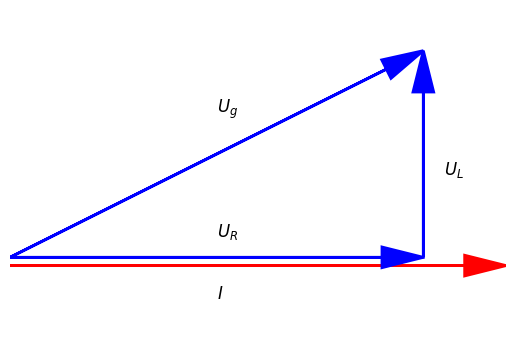

Write the Python code that produced this figure.
#30_zeigerdiagramm.py
import matplotlib.pyplot as plt
x1,x2=0,12
y1,y2=0,8
lb=2   #Linienbreite
pb=0.5 #Pfeilbreite
pl=1   #Pfeillänge
U_R=10 #ohmscher Spannungsfall
U_L=5  #induktiver Spannungsfall
I=12   #Stromstärke 
fig,ax=plt.subplots()
ax.axis([x1,x2,y1,y2])
#Pfeile: x,y,x+dx,y+dy
ax.arrow(0,1.8,I,0,color='r',lw=lb,length_includes_head=True,
         head_width=pb,head_length=pl)
ax.arrow(0,2,U_R,0,color='b',lw=lb,length_includes_head=True,
         head_width=pb,head_length=pl)
ax.arrow(U_R,2,0,U_L,color='b',lw=lb,length_includes_head=True,
         head_width=pb,head_length=pl)
ax.arrow(0,2,U_R,U_L,color='b',lw=lb,length_includes_head=True,
         head_width=pb,head_length=pl)
#Beschriftungen
ax.annotate("$I$",xy=(5,1),xytext=(5,1),fontsize=12)
ax.annotate("$U_g$",xy=(5,5),xytext=(5,5.5),fontsize=12)
ax.annotate("$U_L$",xy=(10.5,4),xytext=(10.5,4),fontsize=12)
ax.annotate("$U_R$",xy=(5,3),xytext=(5,2.5),fontsize=12)
ax.set_xticks([])
ax.set_yticks([])
ax.set_frame_on(False)
ax.set_aspect('equal')
plt.show()
'''
ax.set_axis_off() #Alternative für Zeile 29
'''